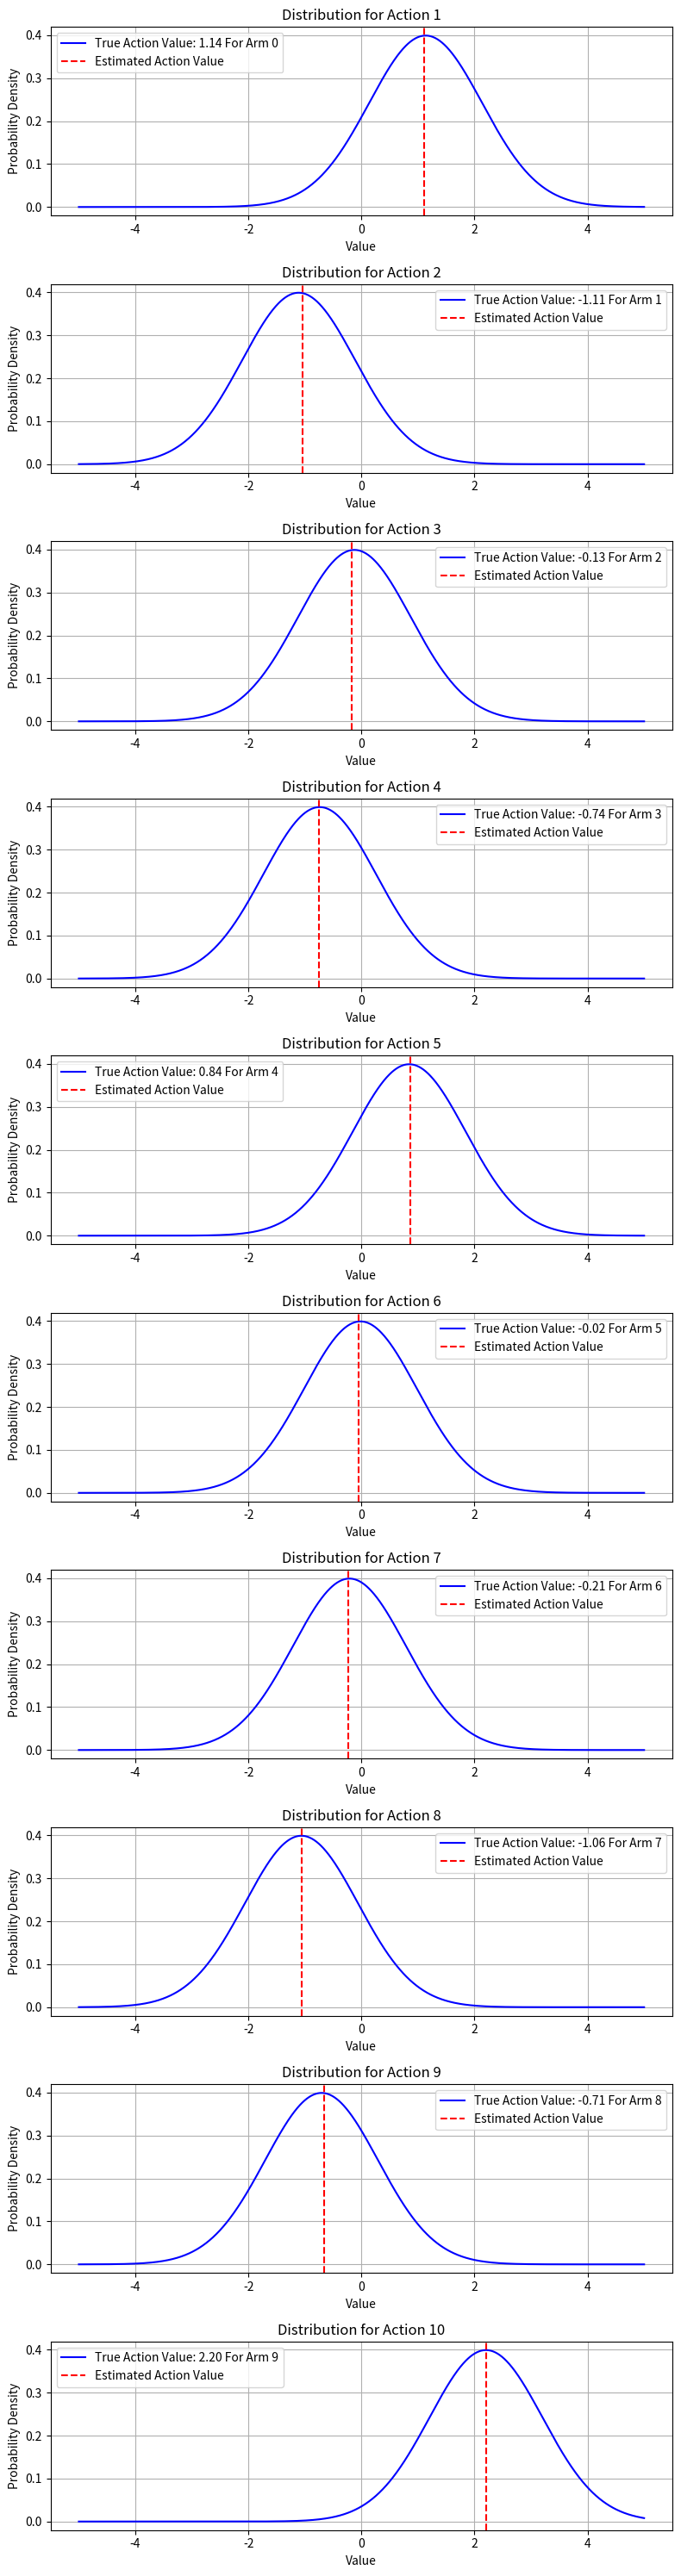
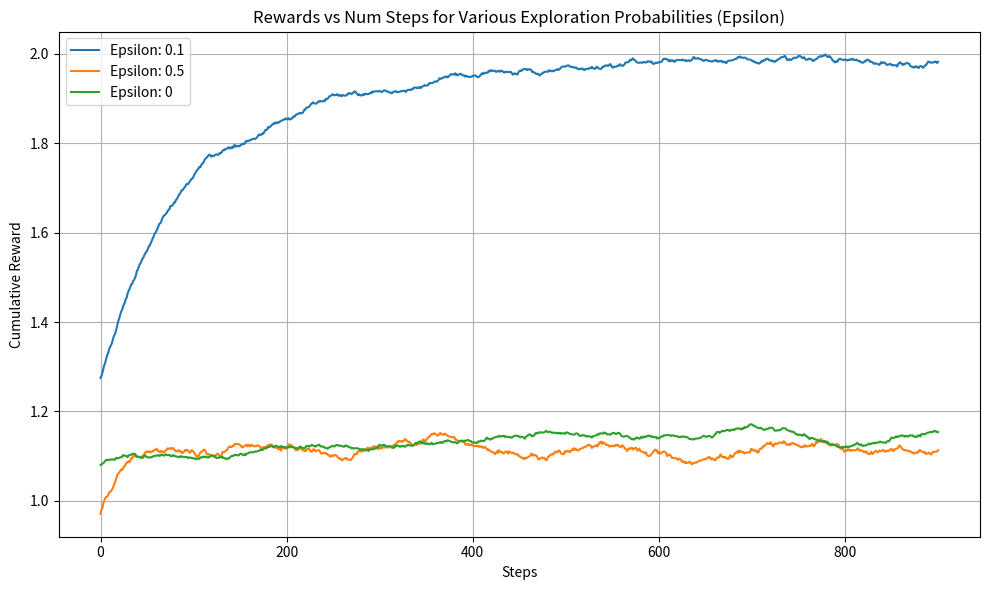

Source code (Python) for these figures, in order:
import numpy as np # python library for dealing with arrays
import matplotlib.pyplot as plt # python library for plotting

class MultiArmBandit:
  def __init__(self, k, seed=42):
    self.k = k
    self.true_values = np.random.randn(k) # draw k values from standard normal dist
    np.random.seed(seed) # set random seed for reproducibilty

  def pull_arm(self, arm):
    '''
    Gives random reward according to a distriubtion hidden from agent and returns a reward
    '''
    if arm < 0 or arm >= self.k:
      raise ValueError("Invalid arm. Pull an arm in [0, k-1]")
    reward = np.random.normal(loc=self.true_values[arm], scale=1) # normal with mean true_value[arm], std deviation 1
    return reward

class Agent:
  def __init__(self, epsilon, bandit_class):
    self.bandit_class = bandit_class
    self.epsilon = epsilon
    self.k = self.bandit_class.k
    self.estimated_values = np.zeros((self.k)) # an array to hold the estimated values for each arm
    self.counts = np.zeros((self.k)) # an array to hold the number of times each
    self.rewards = [] # not required from the algorithm but we want to keep track of this to plot later


  def select_action(self):
    '''
    this method is used to select an action with the epsilon greedy strategy
    return the selected action
    '''
    # hint: use np.random.rand()
    # hint: use np.random.choice()
    # hint: use np.argmax
    if np.random.rand() < self.epsilon: # with probability epsilon explore
      action = np.random.choice(self.k) # choose an action (arm) randomly
    else:
      action = np.argmax(self.estimated_values)
    return action

  def update_values(self, action, reward):
    '''
    update the estimated means of the distrubtions (aka action values) of the arm/action you just tried
    also keeps track of the reward (for plotting purposes, Note: the whole point of the iteratvive update is to not need to keep track of all reward)
    '''
    # hint use the iterative update equation for sample averages
    self.counts[action] += 1
    self.estimated_values[action] += 1/(self.counts[action]) * (reward - self.estimated_values[action])
    self.rewards.append(reward)

  def reset(self):
    '''
    resets all estimates to that we can do the experiment again
    '''
    self.estimated_values = np.zeros((self.k))
    self.counts = np.zeros((self.k))





# run experiement
num_steps = 1000 # how many arms we draw total in an experiment
num_experiments = 100 # how many time we repeat the <num steps> experiment (for more accuarate analysis)
k = 10 # number of arms


bandit = MultiArmBandit(k=10)
agent1 = Agent(epsilon=0.1, bandit_class=bandit)
agent2 = Agent(epsilon=0.5, bandit_class=bandit)
agent3 = Agent(epsilon=0, bandit_class=bandit)


# arrays to keep track of on average how much reward each agent gets by each time step
# this will be averaged over all experiments so the result is less random and so we can have more meaningful analysis
average_rewards_agent1 = np.zeros(num_steps)
average_rewards_agent2 = np.zeros(num_steps)
average_rewards_agent3 = np.zeros(num_steps)

# a 2D array to keep track of the estimates for each agent
# look smthg like this
# [ [estimated_val_arm1, .... , estimated_val_armk],
#   [estimated_val_arm1, .... , estimated_val_armk],
#   [estimated_val_arm1, .... , estimated_val_armk],
#   ....
#   [estimated_val_arm1, .... , estimated_val_armk],
#   ]
average_est_vals_agent1 = np.zeros((num_experiments,k))
average_est_vals_agent2 = np.zeros((num_experiments,k))
average_est_vals_agent3 = np.zeros((num_experiments,k))

for experiment in range(num_experiments):
  for step in range(num_steps):
    # each agent selects an action, gets a reward from the bandit, and updates is action value estimates based on the reward it got
    action = agent1.select_action()
    reward = bandit.pull_arm(action)
    agent1.update_values(action,reward)

    action = agent2.select_action()
    reward = bandit.pull_arm(action)
    agent2.update_values(action,reward)

    action = agent3.select_action()
    reward = bandit.pull_arm(action)
    agent3.update_values(action,reward)

    average_rewards_agent1[step] += agent1.rewards[-1]
    average_rewards_agent2[step] += agent2.rewards[-1]
    average_rewards_agent3[step] += agent3.rewards[-1]


  # keep track of estiamted values for each experiment for plotting later
  average_est_vals_agent1[experiment] = agent1.estimated_values
  average_est_vals_agent2[experiment] = agent2.estimated_values
  average_est_vals_agent3[experiment] = agent3.estimated_values

  # reset after each experiement to not use old estimated values in a new experiemet
  agent1.reset()
  agent2.reset()
  agent3.reset()

# Calculate the average rewards for each agent for each time step
average_rewards_agent1 /= num_experiments
average_rewards_agent2 /= num_experiments
average_rewards_agent3 /= num_experiments

# find average estimated values for each arm, averaging over all experiment
average_est_vals_agent1 = np.sum(average_est_vals_agent1, axis = 0)/num_experiments
average_est_vals_agent2 = np.sum(average_est_vals_agent2, axis = 0)/num_experiments
average_est_vals_agent3 = np.sum(average_est_vals_agent3, axis = 0)/num_experiments



def plot_action_values(true_action_values, k, estimated_values):
  x = np.linspace(-5, 5, 1000)
  fig, axs = plt.subplots(k, figsize=(8, 3 * k))  # k subplots in a single column
  for i in range(k):
     gaussian = (1 / (1 * np.sqrt(2 * np.pi))) * np.exp(-0.5 * ((x - true_action_values[i]) / 1) ** 2)
     axs[i].plot(x, gaussian, label=f'True Action Value: {true_action_values[i]:.2f} For Arm {i}', color='blue')
     axs[i].axvline(x=estimated_values[i], color='red', linestyle='--', label='Estimated Action Value')
     axs[i].set_title(f'Distribution for Action {i + 1}')
     axs[i].set_xlabel('Value')
     axs[i].set_ylabel('Probability Density')
     axs[i].legend()
     axs[i].grid()

  plt.tight_layout()
  plt.show()



plot_action_values(bandit.true_values, 10, average_est_vals_agent1) # plotting for ageent 1

def moving_average(arr, n=100):
    return np.convolve(arr, np.ones(n), 'valid') / n

def plot_reward(reward_lists, epsilon_list):
  """
  Plots the cumulative rewards obtained by different agents over multiple steps
  for various exploration probabilities (epsilon values).

  This function creates a scatter plot where each series represents the cumulative
  rewards for a specific epsilon value. The x-axis corresponds to the number of
  steps taken, while the y-axis represents the cumulative rewards obtained by
  the agent over those steps.

  Parameters:
  -----------
  reward_lists : list of list of float
      A list containing lists of cumulative rewards for each agent. Each inner
      list should correspond to the rewards obtained over time steps for a
      specific agent.

  epsilon_list : list of float
      A list containing the epsilon values (exploration probabilities) that
      correspond to the reward lists. The length of this list should match
      the number of reward lists provided.

  Returns:
  --------
  None
      This function displays the plot directly and does not return any value.
  """
  plt.figure(figsize=(10, 6))
  for rewards, epsilon in zip(reward_lists, epsilon_list):
    ma_rewards = moving_average(rewards)
    plt.plot(range(len(ma_rewards)), ma_rewards, label=f"Epsilon: {epsilon}")

  plt.title("Rewards vs Num Steps for Various Exploration Probabilities (Epsilon)")
  plt.xlabel('Steps')
  plt.ylabel('Cumulative Reward')
  plt.legend()
  plt.grid()
  plt.tight_layout()
  plt.show()

# example usage
reward_lists = [average_rewards_agent1, average_rewards_agent2, average_rewards_agent3]
epsilon_list = [agent1.epsilon, agent2.epsilon, agent3.epsilon]
plot_reward(reward_lists, epsilon_list)